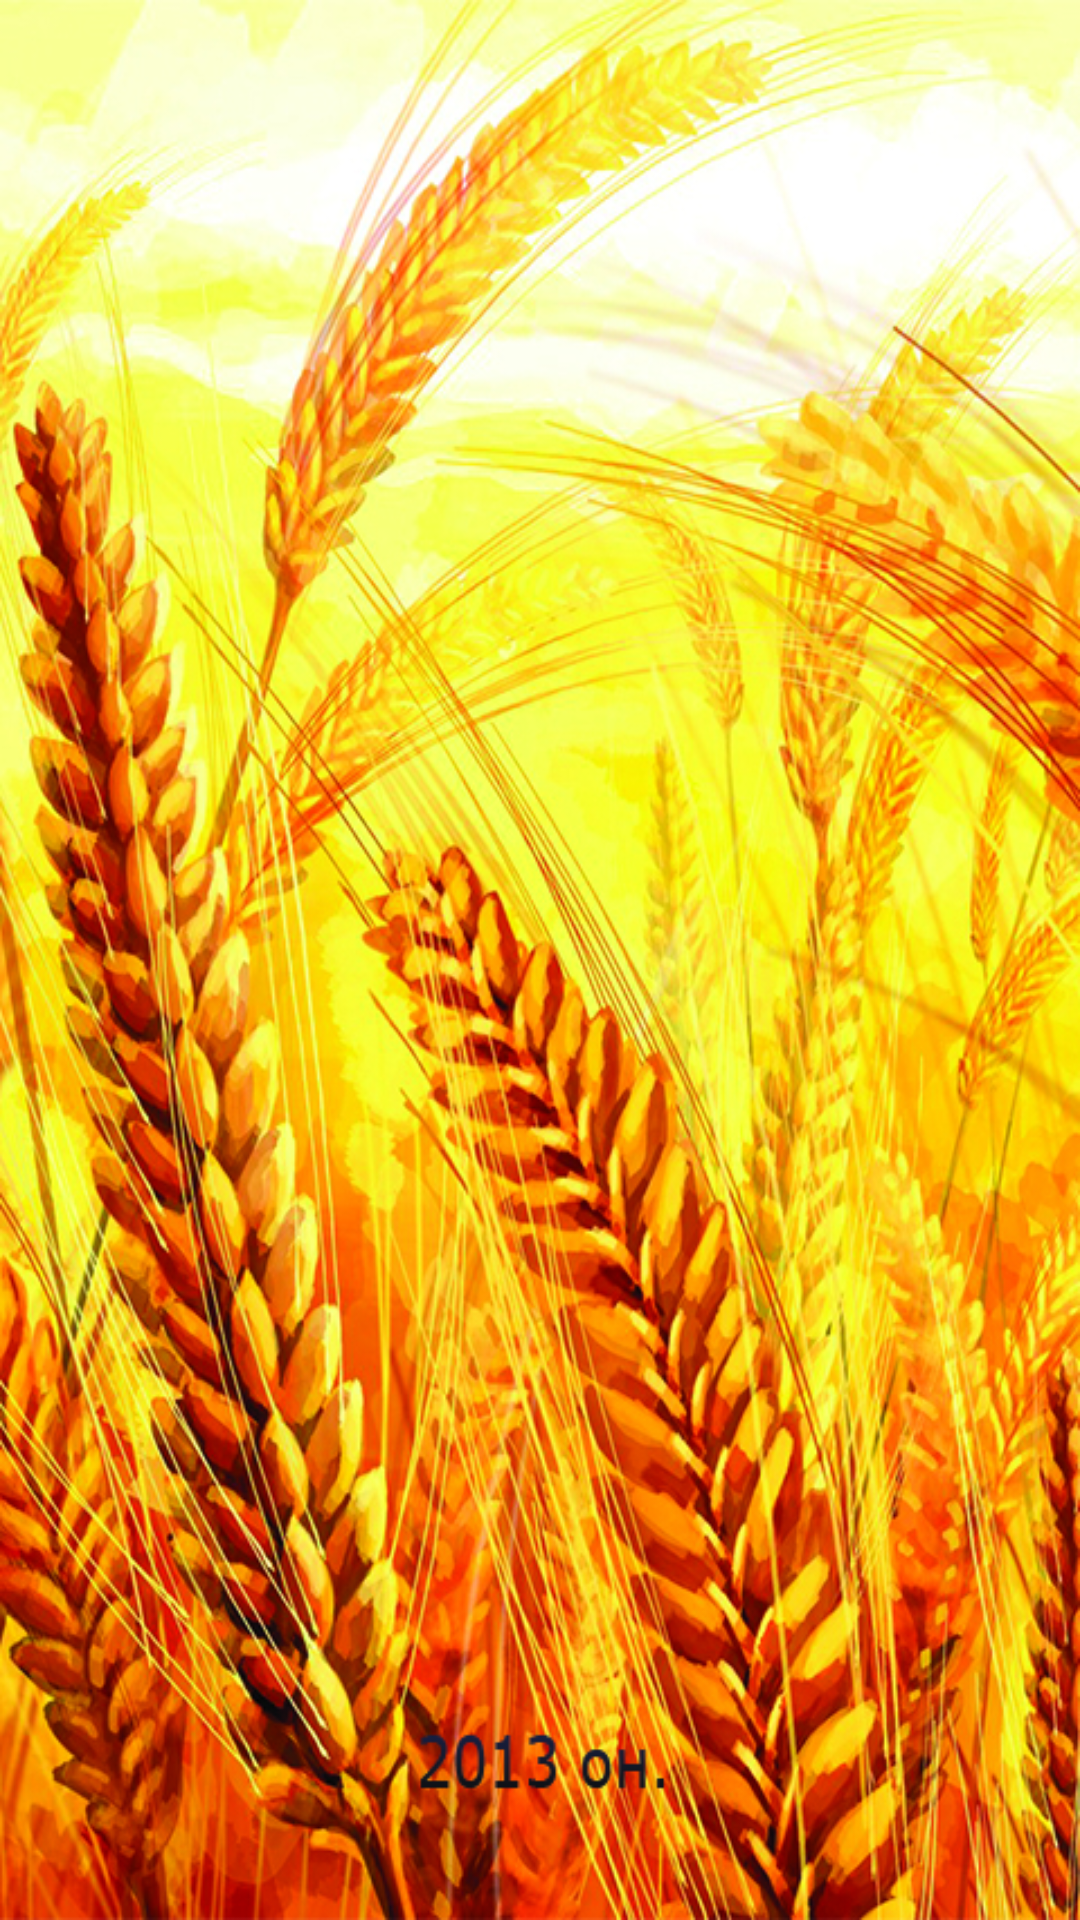

The Android layout XML behind this screen, and the referenced resources:
<!-- AndroidManifest.xml: application theme AppTheme -->
<!-- res/layout/activity_thread.xml -->
<?xml version="1.0" encoding="utf-8"?>

<LinearLayout xmlns:android="http://schemas.android.com/apk/res/android"
    android:layout_width="fill_parent"
    android:layout_height="fill_parent"
    android:background="@drawable/zurag"
    android:orientation="vertical" >

</LinearLayout>
<!-- resources referenced by this layout -->
<resources>
  <!-- drawable zurag: png bitmap (drawable-hdpi, 725200 bytes) -->
  <style name="AppTheme" parent="android:Theme.Light" />
</resources>
